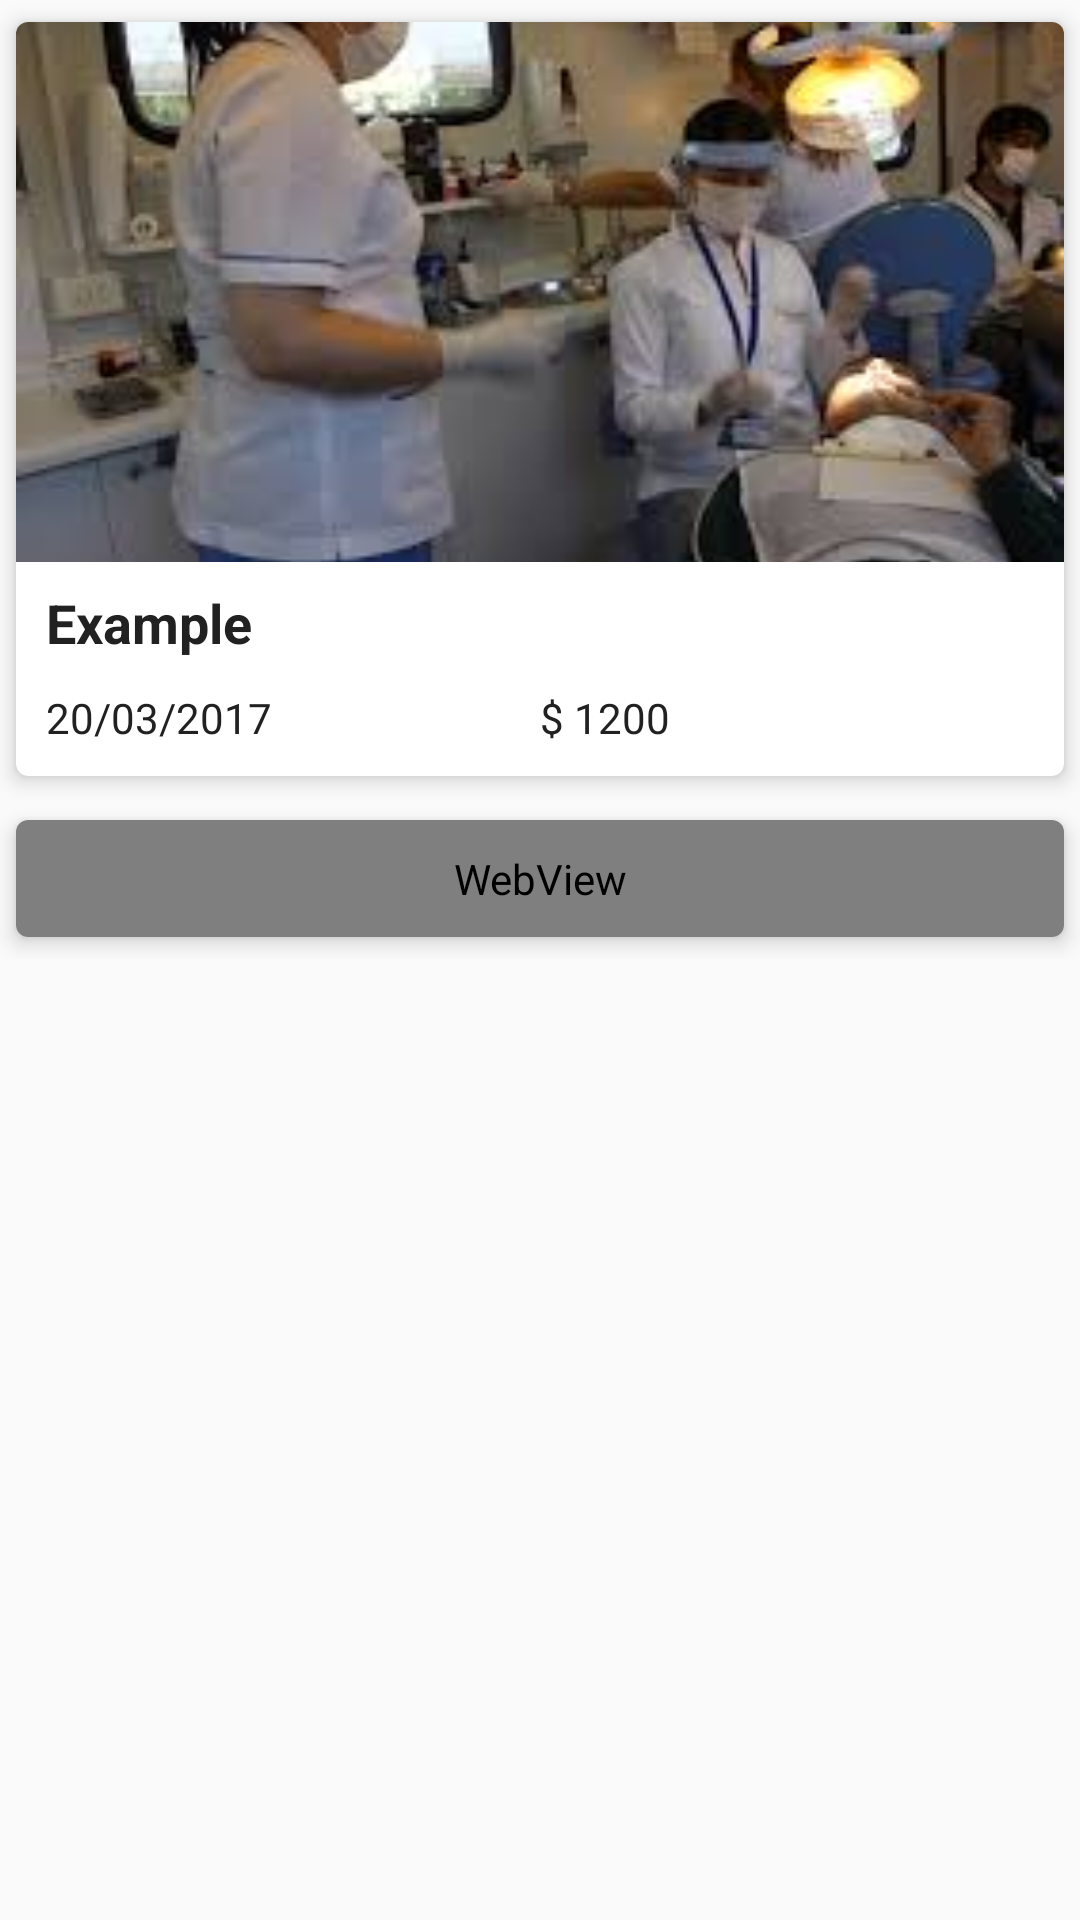

Produce the Android XML layout that renders to this screen, including the resource entries it uses.
<!-- AndroidManifest.xml: application theme AppTheme.NoActionBar -->
<!-- res/layout/fragment_course.xml -->
<android.support.v4.widget.NestedScrollView xmlns:android="http://schemas.android.com/apk/res/android"
    xmlns:tools="http://schemas.android.com/tools"
    android:layout_width="match_parent"
    android:layout_height="match_parent"
    xmlns:card_view="http://schemas.android.com/apk/res-auto"
    tools:context="moises.com.appcoer.ui.home.course.detail.CourseFragment">

    <LinearLayout
        android:layout_width="match_parent"
        android:layout_height="match_parent"
        android:orientation="vertical">

        <android.support.v7.widget.CardView
            android:layout_width="match_parent"
            android:layout_height="wrap_content"
            card_view:cardCornerRadius="4dp"
            card_view:cardElevation="4dp"
            card_view:cardUseCompatPadding="true">
            <LinearLayout
                android:layout_width="match_parent"
                android:layout_height="wrap_content"
                android:orientation="vertical">

                <ImageView
                    android:id="@+id/iv_course"
                    android:layout_width="match_parent"
                    android:layout_height="180dp"
                    android:layout_gravity="center_horizontal"
                    android:scaleType="centerCrop"
                    android:src="@drawable/example_coer" />

                <TextView
                    android:id="@+id/tv_title"
                    style="@style/TextViewMedium"
                    android:maxLines="1"
                    android:text="Example"
                    android:layout_marginTop="@dimen/margin_medium"
                    android:paddingLeft="@dimen/padding_medium"/>

                <LinearLayout
                    android:layout_width="match_parent"
                    android:layout_height="wrap_content"
                    android:gravity="center_vertical"
                    android:orientation="horizontal"
                    android:padding="@dimen/padding_medium">
                    <TextView
                        android:id="@+id/tv_date"
                        style="@style/TextViewSmall"
                        android:layout_weight="1"
                        android:layout_width="0dp"
                        android:text="20/03/2017" />

                    <TextView
                        android:id="@+id/tv_cost"
                        style="@style/TextViewSmall"
                        android:layout_weight="1"
                        android:layout_width="0dp"
                        android:text="$ 1200" />
                </LinearLayout>


                <LinearLayout
                    android:layout_width="match_parent"
                    android:layout_height="wrap_content"
                    android:gravity="center_vertical"
                    android:orientation="horizontal">

                    <TextView
                        android:id="@+id/tv_discount"
                        style="@style/TextViewSmall"
                        android:layout_weight="1"
                        android:layout_width="0dp"
                        android:text="-10%"
                        android:visibility="gone"/>

                    <TextView
                        android:id="@+id/tv_discount_to_date"
                        style="@style/TextViewSmall"
                        android:layout_weight="1"
                        android:layout_width="0dp"
                        android:text="Hasta 5 de abril, 2017"
                        android:visibility="gone"/>
                </LinearLayout>


            </LinearLayout>
        </android.support.v7.widget.CardView>

        <android.support.v7.widget.CardView
            android:layout_width="match_parent"
            android:layout_height="match_parent"
            card_view:cardCornerRadius="4dp"
            card_view:cardElevation="4dp"
            card_view:cardUseCompatPadding="true">
            <WebView
                android:id="@+id/wv_content"
                android:layout_width="match_parent"
                android:layout_height="match_parent"
                android:padding="@dimen/padding_medium"/>

        </android.support.v7.widget.CardView>

    </LinearLayout>

</android.support.v4.widget.NestedScrollView>
<!-- resources referenced by this layout -->
<resources>
  <dimen name="margin_medium">8dp</dimen>
  <dimen name="padding_medium">10dp</dimen>
  <!-- drawable example_coer: jpg bitmap (drawable, 8800 bytes) -->
  <style name="TextViewMedium">
          <item name="android:layout_width">wrap_content</item>
          <item name="android:layout_height">wrap_content</item>
          <item name="android:textAppearance">?android:attr/textAppearanceMedium</item>
          <item name="android:textColor">@color/colorPrimaryText</item>
          <item name="android:textStyle">bold</item>
      </style>
  <style name="TextViewSmall">
          <item name="android:layout_width">wrap_content</item>
          <item name="android:layout_height">wrap_content</item>
          <item name="android:textAppearance">?android:attr/textAppearanceSmall</item>
          <item name="android:textColor">@color/colorPrimaryText</item>
          <item name="android:textStyle">normal</item>
      </style>
  <style name="AppTheme.NoActionBar">
          <item name="windowActionBar">false</item>
          <item name="windowNoTitle">true</item>
      </style>
  <color name="colorPrimaryText">#212121</color>
</resources>
